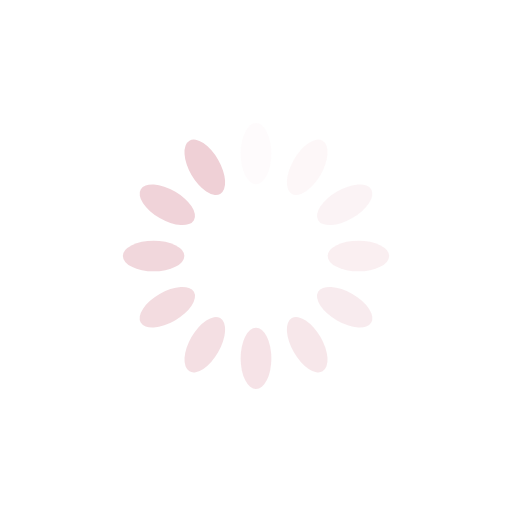
t = 0.00 s
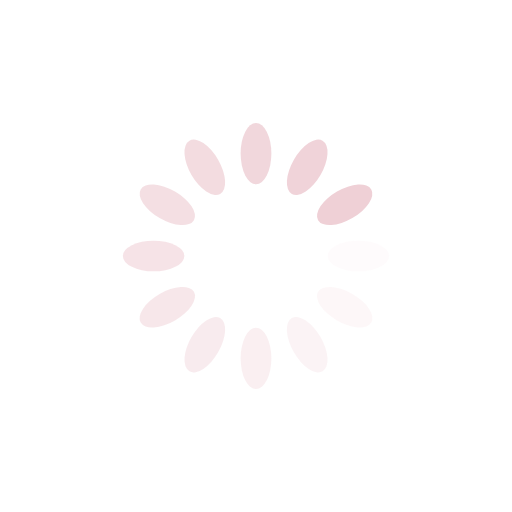
t = 0.25 s
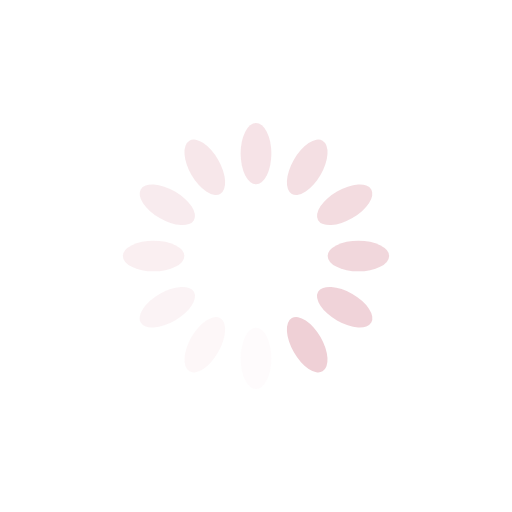
t = 0.50 s
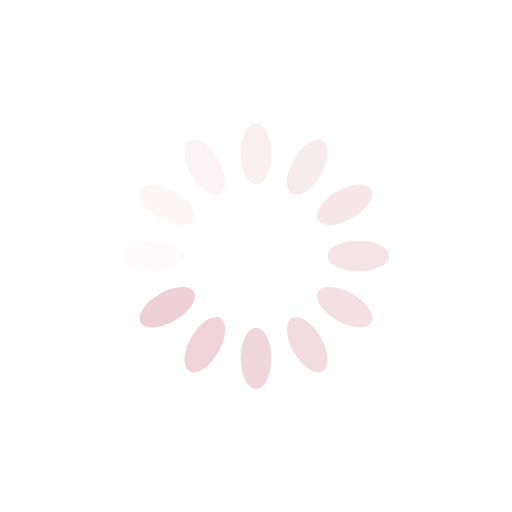
t = 0.75 s

The animated SVG that drew these frames (rendered in a browser with its animation timeline set to each time). Animation: 12 SMIL elements (animate=12); one cycle of 1.00 s, repeats indefinitely.

<?xml version="1.0" encoding="utf-8"?>
<svg xmlns="http://www.w3.org/2000/svg" xmlns:xlink="http://www.w3.org/1999/xlink" style="margin: auto; background: none; display: block; shape-rendering: auto;" width="387px" height="387px" viewBox="0 0 100 100" preserveAspectRatio="xMidYMid">
<g transform="rotate(0 50 50)">
  <rect x="47" y="24" rx="3" ry="6" width="6" height="12" fill="#efd0d6">
    <animate attributeName="opacity" values="1;0" keyTimes="0;1" dur="1s" begin="-0.9166666666666666s" repeatCount="indefinite"></animate>
  </rect>
</g><g transform="rotate(30 50 50)">
  <rect x="47" y="24" rx="3" ry="6" width="6" height="12" fill="#efd0d6">
    <animate attributeName="opacity" values="1;0" keyTimes="0;1" dur="1s" begin="-0.8333333333333334s" repeatCount="indefinite"></animate>
  </rect>
</g><g transform="rotate(60 50 50)">
  <rect x="47" y="24" rx="3" ry="6" width="6" height="12" fill="#efd0d6">
    <animate attributeName="opacity" values="1;0" keyTimes="0;1" dur="1s" begin="-0.75s" repeatCount="indefinite"></animate>
  </rect>
</g><g transform="rotate(90 50 50)">
  <rect x="47" y="24" rx="3" ry="6" width="6" height="12" fill="#efd0d6">
    <animate attributeName="opacity" values="1;0" keyTimes="0;1" dur="1s" begin="-0.6666666666666666s" repeatCount="indefinite"></animate>
  </rect>
</g><g transform="rotate(120 50 50)">
  <rect x="47" y="24" rx="3" ry="6" width="6" height="12" fill="#efd0d6">
    <animate attributeName="opacity" values="1;0" keyTimes="0;1" dur="1s" begin="-0.5833333333333334s" repeatCount="indefinite"></animate>
  </rect>
</g><g transform="rotate(150 50 50)">
  <rect x="47" y="24" rx="3" ry="6" width="6" height="12" fill="#efd0d6">
    <animate attributeName="opacity" values="1;0" keyTimes="0;1" dur="1s" begin="-0.5s" repeatCount="indefinite"></animate>
  </rect>
</g><g transform="rotate(180 50 50)">
  <rect x="47" y="24" rx="3" ry="6" width="6" height="12" fill="#efd0d6">
    <animate attributeName="opacity" values="1;0" keyTimes="0;1" dur="1s" begin="-0.4166666666666667s" repeatCount="indefinite"></animate>
  </rect>
</g><g transform="rotate(210 50 50)">
  <rect x="47" y="24" rx="3" ry="6" width="6" height="12" fill="#efd0d6">
    <animate attributeName="opacity" values="1;0" keyTimes="0;1" dur="1s" begin="-0.3333333333333333s" repeatCount="indefinite"></animate>
  </rect>
</g><g transform="rotate(240 50 50)">
  <rect x="47" y="24" rx="3" ry="6" width="6" height="12" fill="#efd0d6">
    <animate attributeName="opacity" values="1;0" keyTimes="0;1" dur="1s" begin="-0.25s" repeatCount="indefinite"></animate>
  </rect>
</g><g transform="rotate(270 50 50)">
  <rect x="47" y="24" rx="3" ry="6" width="6" height="12" fill="#efd0d6">
    <animate attributeName="opacity" values="1;0" keyTimes="0;1" dur="1s" begin="-0.16666666666666666s" repeatCount="indefinite"></animate>
  </rect>
</g><g transform="rotate(300 50 50)">
  <rect x="47" y="24" rx="3" ry="6" width="6" height="12" fill="#efd0d6">
    <animate attributeName="opacity" values="1;0" keyTimes="0;1" dur="1s" begin="-0.08333333333333333s" repeatCount="indefinite"></animate>
  </rect>
</g><g transform="rotate(330 50 50)">
  <rect x="47" y="24" rx="3" ry="6" width="6" height="12" fill="#efd0d6">
    <animate attributeName="opacity" values="1;0" keyTimes="0;1" dur="1s" begin="0s" repeatCount="indefinite"></animate>
  </rect>
</g>
<!-- [ldio] generated by https://loading.io/ --></svg>
